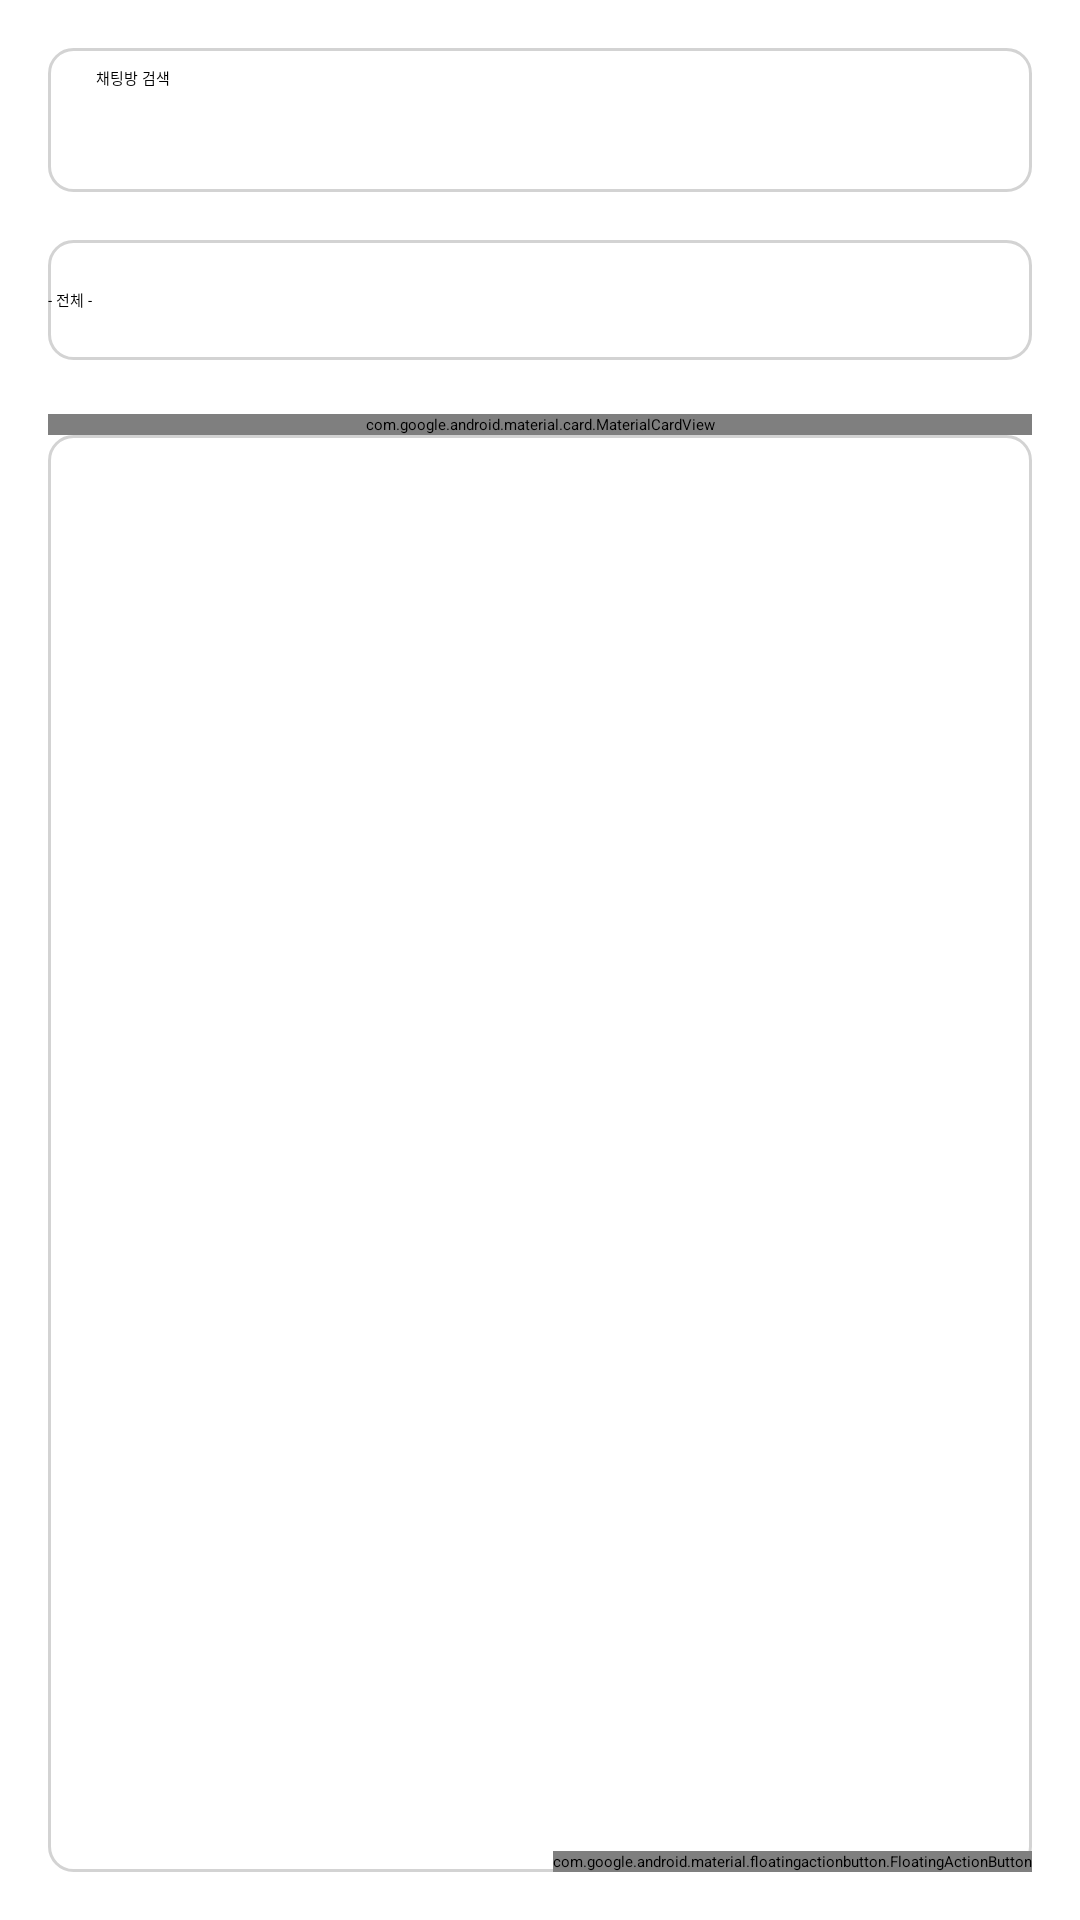

Android layout source for this screen:
<!-- AndroidManifest.xml: application theme Theme.Anyang_setup -->
<!-- res/layout/activity_chat.xml -->
<?xml version="1.0" encoding="utf-8"?>
<RelativeLayout xmlns:android="http://schemas.android.com/apk/res/android"
    xmlns:app="http://schemas.android.com/apk/res-auto"
    xmlns:tools="http://schemas.android.com/tools"
    android:layout_width="match_parent"
    android:layout_height="match_parent"
    android:background="@color/backgroundColor"
    tools:context=".EmploymentDocuments.Chatting.ChatActivity">

    
    <androidx.appcompat.widget.Toolbar
        android:id="@+id/toolbar_my_chat_room"
        android:layout_width="match_parent"
        android:layout_height="?attr/actionBarSize"
        android:background="?attr/colorPrimary"
        android:theme="@style/ThemeOverlay.AppCompat.Dark.ActionBar"
        app:popupTheme="@style/ThemeOverlay.AppCompat.Light"/>

    
    <LinearLayout
        android:layout_width="match_parent"
        android:layout_height="match_parent"
        android:orientation="vertical"
        android:layout_below="@id/toolbar_my_chat_room"
        android:padding="16dp">

        
        <SearchView
            android:id="@+id/searchView"
            android:layout_width="match_parent"
            android:layout_height="wrap_content"
            android:queryHint="채팅방 검색"
            android:iconifiedByDefault="false"
            android:background="@drawable/edit_text_background"
            android:elevation="4dp"
            android:layout_marginBottom="16dp"/>

        
        <Spinner
            android:id="@+id/spinner_categories_filter"
            android:layout_width="match_parent"
            android:layout_height="40dp"
            android:entries="@array/spinner_categories"
            android:background="@drawable/edit_text_background"
            android:layout_marginBottom="10dp"/>

        
        <com.google.android.material.card.MaterialCardView
            android:layout_width="match_parent"
            android:layout_height="wrap_content"
            android:layout_marginTop="8dp"
            android:elevation="4dp"
            app:cardCornerRadius="8dp">

            <TextView
                android:id="@+id/chattingStatusLabel"
                android:layout_width="match_parent"
                android:layout_height="wrap_content"
                android:padding="16dp"
                android:textSize="20sp"
                android:text="현재 개설된 채팅방"
                android:background="@drawable/edit_text_background"
                android:gravity="center" />
        </com.google.android.material.card.MaterialCardView>

        
        <ListView
            android:id="@+id/chat_list"
            android:layout_width="match_parent"
            android:layout_height="0dp"
            android:layout_weight="1"
            android:divider="@color/dividerColor"
            android:dividerHeight="1dp"
            android:background="@drawable/edit_text_background"/>

    </LinearLayout>

    
    <com.google.android.material.floatingactionbutton.FloatingActionButton
        android:id="@+id/addChatRoomButton"
        android:layout_width="wrap_content"
        android:layout_height="wrap_content"
        android:layout_alignParentEnd="true"
        android:layout_alignParentBottom="true"
        android:layout_margin="16dp"
        android:contentDescription="@string/create_chatroom"
        app:srcCompat="@android:drawable/ic_input_add"
        app:borderWidth="0dp"
        app:fabSize="normal"
        app:maxImageSize="40dp"
        app:elevation="6dp"
        app:pressedTranslationZ="12dp"/>

</RelativeLayout>
<!-- resources referenced by this layout -->
<resources>
  <string-array name="spinner_categories">
          <item>- 전체 -</item>
          <item>-캡스톤 디자인-</item>
          <item>-경진대회-</item>
          <item>-팀 프로젝트-</item>
          <item>-스터디-</item>
      </string-array>
  <color name="backgroundColor">#FFFFFF</color>
  <color name="dividerColor">#DDDDDD</color>
  <!-- drawable edit_text_background (drawable) -->
  <?xml version="1.0" encoding="utf-8"?>
  <selector xmlns:android="http://schemas.android.com/apk/res/android">
      
      <item android:state_focused="true">
          <shape android:shape="rectangle">
              <solid android:color="#FFFFFF"/> 
              <corners android:radius="8dp"/> 
              <stroke android:width="2dp" android:color="#FF9800"/> 
          </shape>
      </item>
      
      <item>
          <shape android:shape="rectangle">
              <solid android:color="#FFFFFF"/> 
              <corners android:radius="8dp"/> 
              <stroke android:width="1dp" android:color="#D3D3D3"/> 
          </shape>
      </item>
  </selector>
  <string name="create_chatroom">채팅방 생성</string>
</resources>
